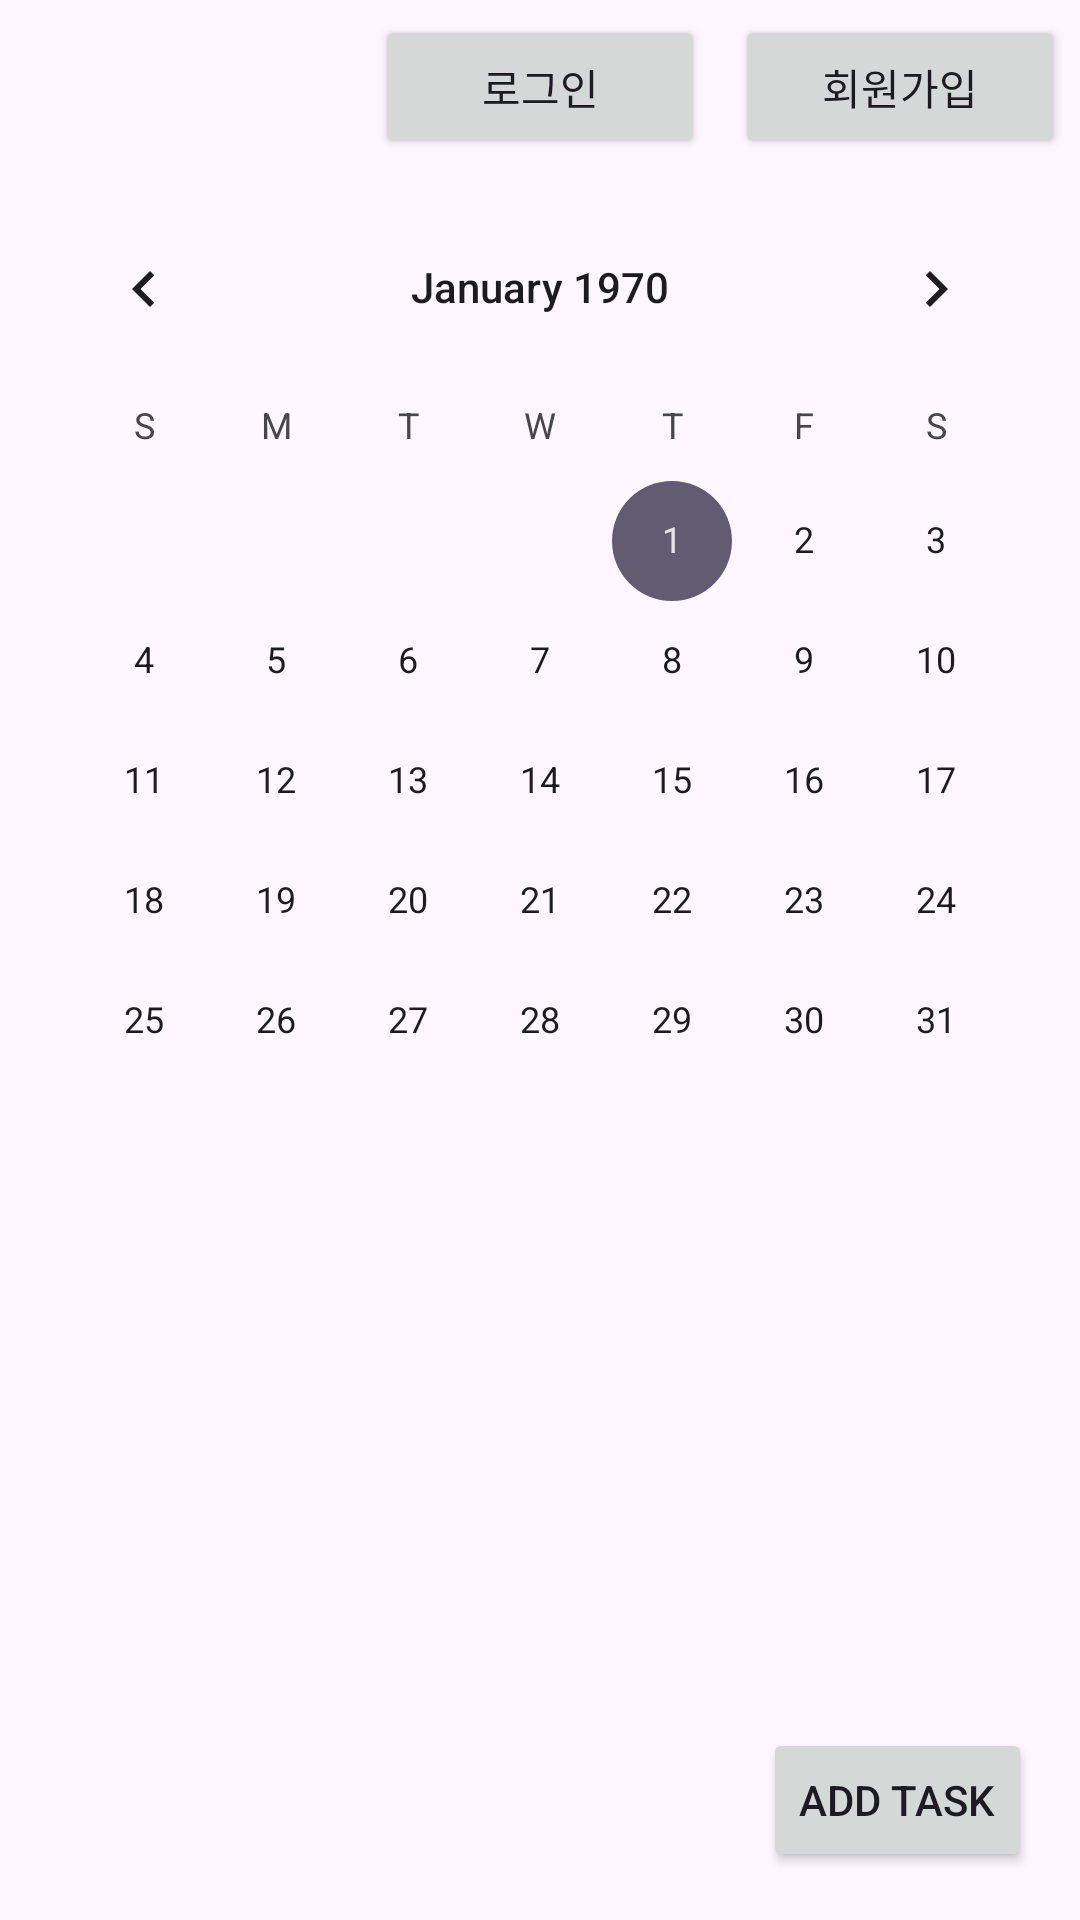

This screen was rendered from an Android layout file. Write that file and the resources it references.
<!-- AndroidManifest.xml: application theme Theme.DIYCALENDAR_2024 -->
<!-- res/layout/activity_main.xml -->
<?xml version="1.0" encoding="utf-8"?>
<androidx.constraintlayout.widget.ConstraintLayout xmlns:android="http://schemas.android.com/apk/res/android"
    xmlns:app="http://schemas.android.com/apk/res-auto"
    xmlns:tools="http://schemas.android.com/tools"
    android:layout_width="match_parent"
    android:layout_height="match_parent"
    tools:context=".MainActivity">


    <LinearLayout
        android:id="@+id/linearLayout"
        android:layout_width="match_parent"
        android:layout_height="60dp"
        android:gravity="end"
        android:orientation="horizontal"
        app:layout_constraintEnd_toEndOf="parent"
        app:layout_constraintStart_toStartOf="parent"
        app:layout_constraintTop_toTopOf="parent">

        <Button
            android:id="@+id/signin_button"
            android:layout_width="110dp"
            android:layout_height="wrap_content"
            android:layout_margin="5dp"
            android:text="로그인" />

        <Button
            android:id="@+id/signup_button"
            android:layout_width="110dp"
            android:layout_height="wrap_content"
            android:layout_margin="5dp"
            android:text="회원가입" />
    </LinearLayout>


    <CalendarView
        android:id="@+id/calendar"
        android:layout_width="wrap_content"
        android:layout_height="wrap_content"
        app:mcv_dateTextAppearance="@style/CalenderViewDateCustomText"
        app:mcv_weekDayTextAppearance="@style/CalenderViewWeekCustomText"
        app:mcv_firstDayOfWeek="sunday"
        app:layout_constraintBottom_toBottomOf="parent"
        app:layout_constraintEnd_toEndOf="parent"
        app:layout_constraintStart_toStartOf="parent"
        app:layout_constraintTop_toTopOf="parent"
        app:layout_constraintVertical_bias="0.206"
        app:layout_constraintHorizontal_bias="0.488"/>

    <androidx.recyclerview.widget.RecyclerView
        android:id="@+id/recyclerView"
        android:layout_width="match_parent"
        android:layout_height="0dp"
        android:padding="8dp"
        app:layout_constraintBottom_toTopOf="@id/addButton"
        app:layout_constraintTop_toTopOf="@+id/contextEditText" />

    <Button
        android:id="@+id/addButton"
        android:layout_width="wrap_content"
        android:layout_height="wrap_content"
        android:text="Add Task"
        app:layout_constraintBottom_toBottomOf="parent"
        app:layout_constraintEnd_toEndOf="parent"
        android:layout_margin="16dp" />
    <TextView
        android:id="@+id/diaryTextView"
        android:layout_width="0dp"
        android:layout_height="wrap_content"
        android:layout_marginStart="8dp"
        android:layout_marginLeft="8dp"
        android:layout_marginTop="16dp"
        android:layout_marginEnd="8dp"
        android:layout_marginRight="8dp"
        android:gravity="center"
        android:textAppearance="@style/TextAppearance.AppCompat.Large"
        app:layout_constraintEnd_toEndOf="parent"
        app:layout_constraintStart_toStartOf="parent"
        app:layout_constraintTop_toBottomOf="@+id/calendar" />

    <EditText
        android:id="@+id/contextEditText"
        android:layout_width="0dp"
        android:layout_height="116dp"
        android:layout_marginStart="8dp"
        android:layout_marginLeft="8dp"
        android:layout_marginTop="16dp"
        android:layout_marginEnd="8dp"
        android:layout_marginRight="8dp"
        android:ems="10"
        android:hint="내용을 입력하세요."
        android:inputType="textMultiLine"
        android:visibility="invisible"
        app:layout_constraintEnd_toEndOf="parent"
        app:layout_constraintStart_toStartOf="parent"
        app:layout_constraintTop_toBottomOf="@+id/diaryTextView" />















    <Button
        android:id="@+id/save_Btn"
        android:layout_width="0dp"
        android:layout_height="wrap_content"
        android:layout_marginStart="8dp"
        android:layout_marginLeft="8dp"
        android:layout_marginTop="16dp"
        android:layout_marginEnd="8dp"
        android:layout_marginRight="8dp"
        android:layout_marginBottom="20dp"
        android:text="저장"
        android:visibility="invisible"
        app:layout_constraintEnd_toEndOf="parent"
        app:layout_constraintStart_toStartOf="parent"
        app:layout_constraintTop_toBottomOf="@+id/contextEditText" />

    <LinearLayout
        android:id="@+id/linearLayout2"
        android:layout_width="match_parent"
        android:layout_height="60dp"
        android:orientation="horizontal"
        android:gravity="center"
        app:layout_constraintBottom_toBottomOf="@+id/save_Btn"
        app:layout_constraintEnd_toEndOf="parent"
        app:layout_constraintStart_toStartOf="parent"
        app:layout_constraintTop_toBottomOf="@+id/contextEditText">

        <Button
            android:id="@+id/cha_Btn"
            android:layout_width="130dp"
            android:layout_height="wrap_content"
            android:layout_margin="8dp"
            android:text="수정"
            android:visibility="invisible"
            app:layout_constraintBaseline_toBaselineOf="@+id/save_Btn"
            app:layout_constraintEnd_toStartOf="@+id/del_Btn"
            app:layout_constraintStart_toStartOf="parent" />

        <Button
            android:id="@+id/del_Btn"
            android:layout_width="130dp"
            android:layout_height="wrap_content"
            android:layout_margin="8dp"
            android:text="삭제"
            android:visibility="invisible"
            app:layout_constraintBaseline_toBaselineOf="@+id/cha_Btn"
            app:layout_constraintEnd_toEndOf="@+id/save_Btn" />
    </LinearLayout>

</androidx.constraintlayout.widget.ConstraintLayout>
<!-- resources referenced by this layout -->
<resources>
  <style name="CalenderViewDateCustomText" parent="android:TextAppearance.DeviceDefault.Small">
          <item name="android:textColor">@color/black</item>
          <item name="android:textStyle">bold</item>
      </style>
  <style name="CalenderViewWeekCustomText" parent="android:TextAppearance.DeviceDefault.Small">
          <item name="android:textColor">@color/black</item>
      </style>
  <style name="Theme.DIYCALENDAR_2024" parent="Base.Theme.DIYCALENDAR_2024" />
  <color name="black">#FF000000</color>
  <style name="Base.Theme.DIYCALENDAR_2024" parent="Theme.Material3.DayNight.NoActionBar">
          
          
      </style>
</resources>
